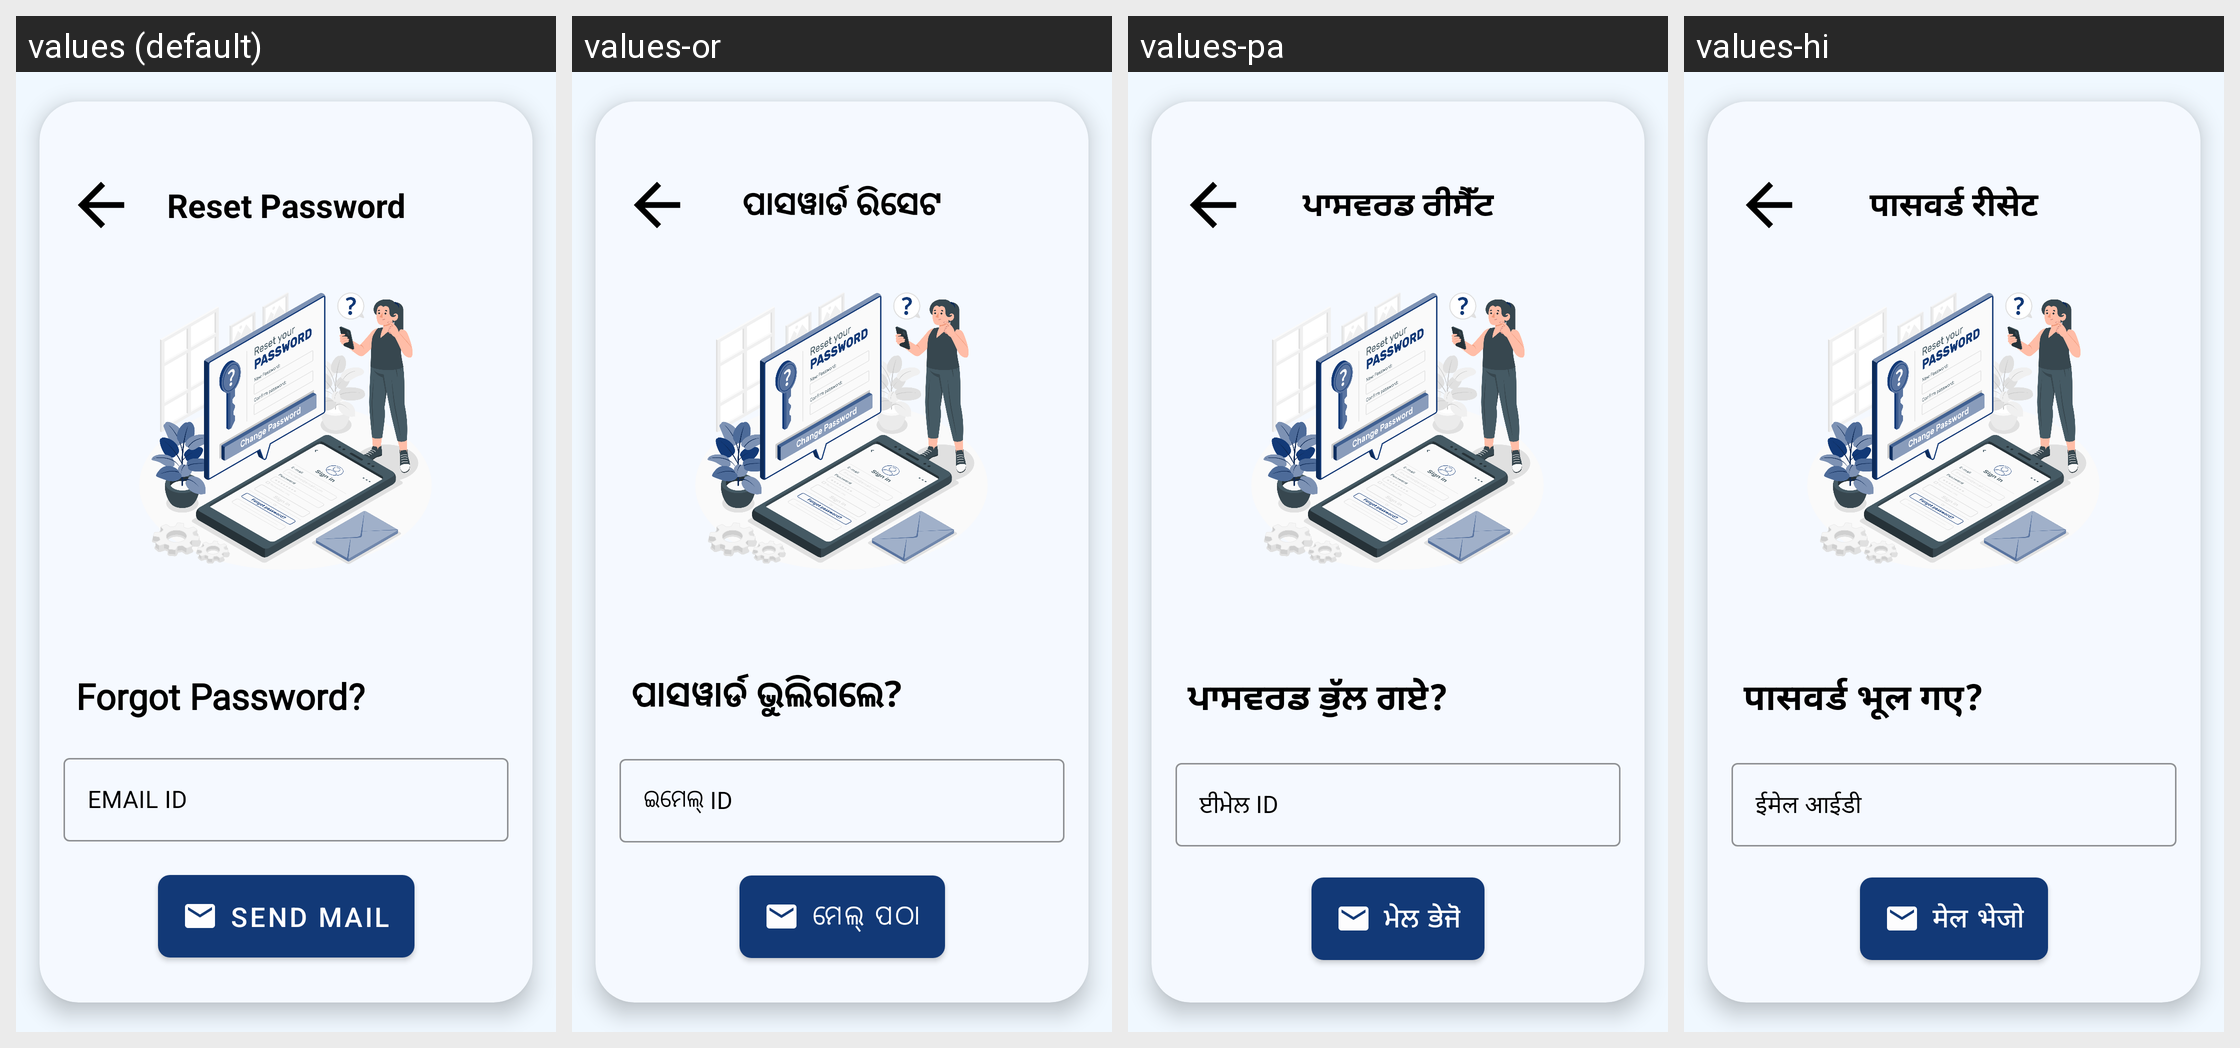

The same Android screen rendered under several of its app's locales, left to right. List the strings drawn on it with the default value and each locale's translation.
Android screen res/layout/reset_password.xml rendered under 4 locales, left to right: values (default), values-or, values-pa, values-hi. Device: Nexus 5 (rendered at 1080×1920; each locale shown at half size, 540×960, under a caption strip naming it); theme AppTheme.
Other locales in the repository, not shown: values-as, values-bho, values-bn, values-gu, values-har, values-kn, values-ml, values-mr, values-raj, values-ta, values-te.
Strings drawn on this screen, with the default value and each locale's value (text and hints the layout hard-codes, and strings that could not be matched under every locale, appear in the picture but are not listed):

reset_password
  values: Reset Password
  values-or: ପାସୱାର୍ଡ ରିସେଟ
  values-pa: ਪਾਸਵਰਡ ਰੀਸੈੱਟ
  values-hi: पासवर्ड रीसेट

forgot_password
  values: Forgot Password?
  values-or: ପାସୱାର୍ଡ ଭୁଲିଗଲେ?
  values-pa: ਪਾਸਵਰਡ ਭੁੱਲ ਗਏ?
  values-hi: पासवर्ड भूल गए?

email_id
  values: EMAIL ID
  values-or: ଇମେଲ୍ ID
  values-pa: ਈਮੇਲ ID
  values-hi: ईमेल आईडी

send_mail
  values: Send Mail
  values-or: ମେଲ୍ ପଠା
  values-pa: ਮੇਲ ਭੇਜੋ
  values-hi: मेल भेजो
